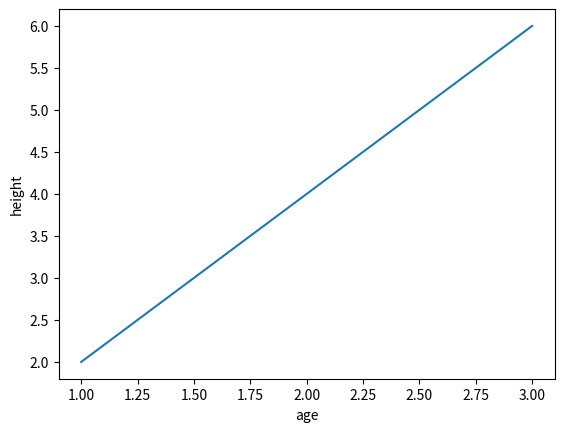

Here is the Python script that generated this plot:
from matplotlib import pyplot as plt

plt.plot([1,2,3],[2,4,6])
plt.xlabel("age")
plt.ylabel("height")
plt.show()
